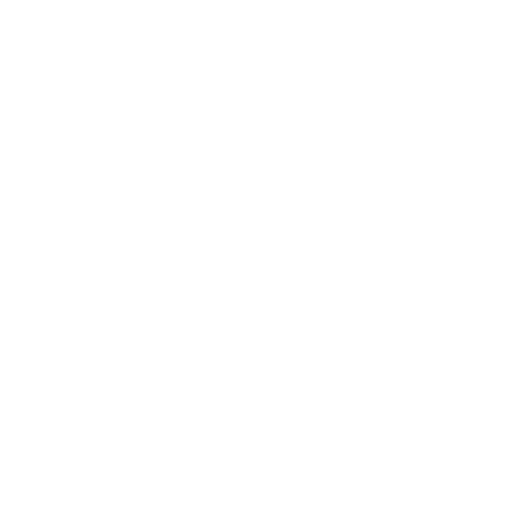
t = 0.00 s
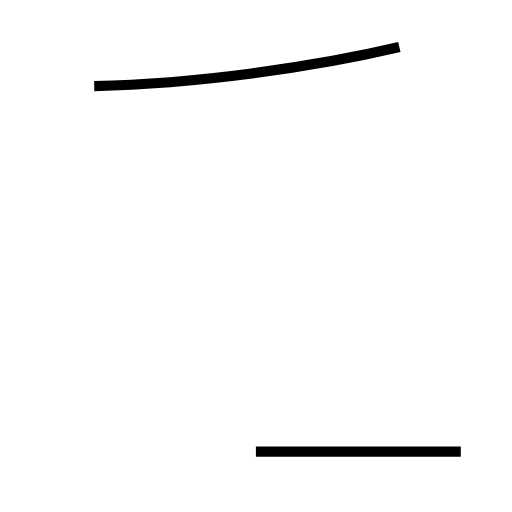
t = 1.50 s
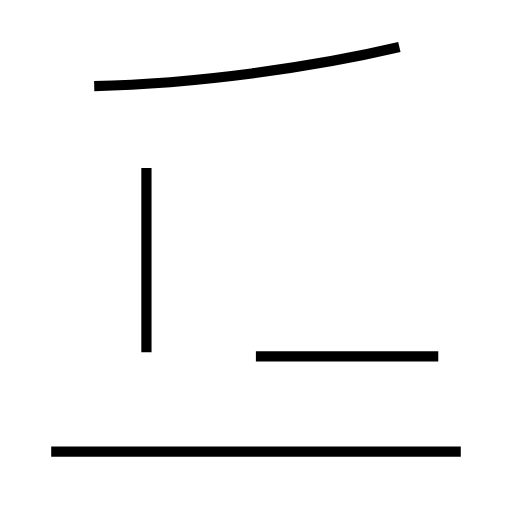
t = 3.18 s
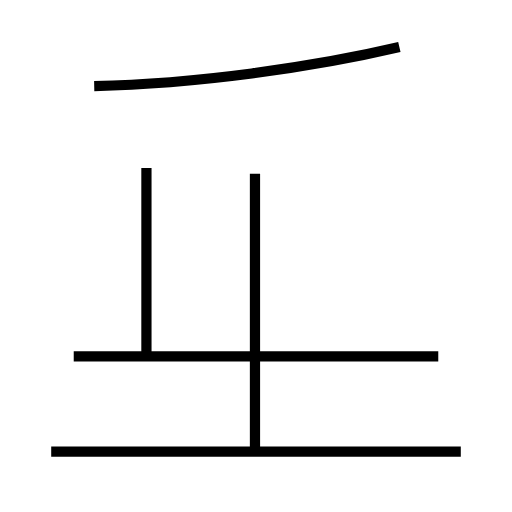
t = 4.52 s
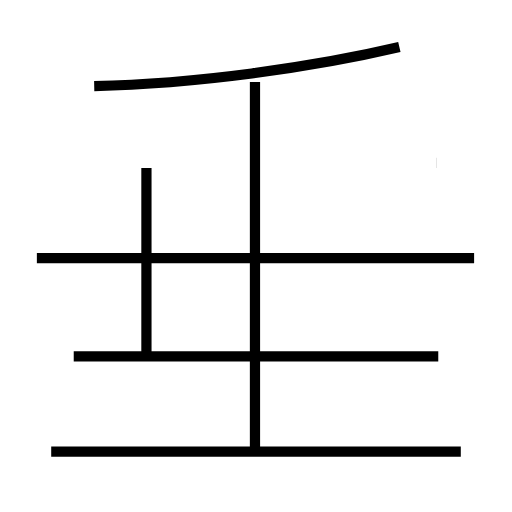
t = 6.07 s
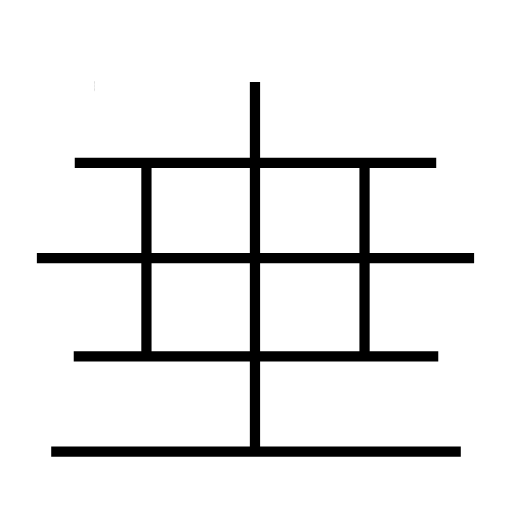
t = 7.67 s

The animated SVG that drew these frames (rendered in a browser with its animation timeline set to each time). Animation: 8 SMIL elements (animate=8); one cycle of 7.67 s.

<?xml version='1.0' encoding='utf-8'?>
<svg viewBox="0.0 -6.0 50.0 50.0" version="1.1" xmlns="http://www.w3.org/2000/svg"><rect x="-1000" y="-1000" width="2000" height="2000" stroke="white" fill="white" /><g style="fill:none;stroke:#000000;stroke-width:1"><path d="M 9.2 -35.6 C 19.0 -35.8 30.5 -37.4 39.0 -39.4 " transform="translate(0.0 38.0)" stroke-dasharray="30.090377793420455" stroke-dashoffset="30.090377793420455"><animate attributeName="stroke-dashoffset" from="30.090377793420455" to="0" dur="0.9027113338026136s" begin="0s; anim_end.end" fill="freeze" id="anim0" /></path><path d="M 45.0 0.1 L 5.0 0.1 " transform="translate(0.0 38.0)" stroke-dasharray="40.0" stroke-dashoffset="40.0"><animate attributeName="stroke-dashoffset" from="40.0" to="0" dur="1.2s" begin="anim0.end" fill="freeze" id="anim1" /></path><path d="M 14.3 -9.6 L 14.3 -27.6 " transform="translate(0.0 38.0)" stroke-dasharray="18.0" stroke-dashoffset="18.0"><animate attributeName="stroke-dashoffset" from="18.0" to="0" dur="0.54s" begin="anim1.end" fill="freeze" id="anim2" /></path><path d="M 42.8 -9.2 L 7.2 -9.2 " transform="translate(0.0 38.0)" stroke-dasharray="35.599999999999994" stroke-dashoffset="35.599999999999994"><animate attributeName="stroke-dashoffset" from="35.599999999999994" to="0" dur="1.0679999999999998s" begin="anim2.end" fill="freeze" id="anim3" /></path><path d="M 24.9 -0.2 L 24.9 -36.0 " transform="translate(0.0 38.0)" stroke-dasharray="35.8" stroke-dashoffset="35.8"><animate attributeName="stroke-dashoffset" from="35.8" to="0" dur="1.0739999999999998s" begin="anim3.end" fill="freeze" id="anim4" /></path><path d="M 46.3 -18.8 L 3.6 -18.8 " transform="translate(0.0 38.0)" stroke-dasharray="42.699999999999996" stroke-dashoffset="42.699999999999996"><animate attributeName="stroke-dashoffset" from="42.699999999999996" to="0" dur="1.281s" begin="anim4.end" fill="freeze" id="anim5" /></path><path d="M 42.6 -28.1 L 7.3 -28.1 " transform="translate(0.0 38.0)" stroke-dasharray="35.300000000000004" stroke-dashoffset="35.300000000000004"><animate attributeName="stroke-dashoffset" from="35.300000000000004" to="0" dur="1.0590000000000002s" begin="anim5.end" fill="freeze" id="anim6" /></path><path d="M 35.6 -9.6 L 35.6 -27.6" transform="translate(0.0 38.0)" stroke-dasharray="18.0" stroke-dashoffset="18.0"><animate attributeName="stroke-dashoffset" from="18.0" to="0" dur="0.54s" begin="anim6.end" fill="freeze" id="anim_end" /></path></g></svg>
